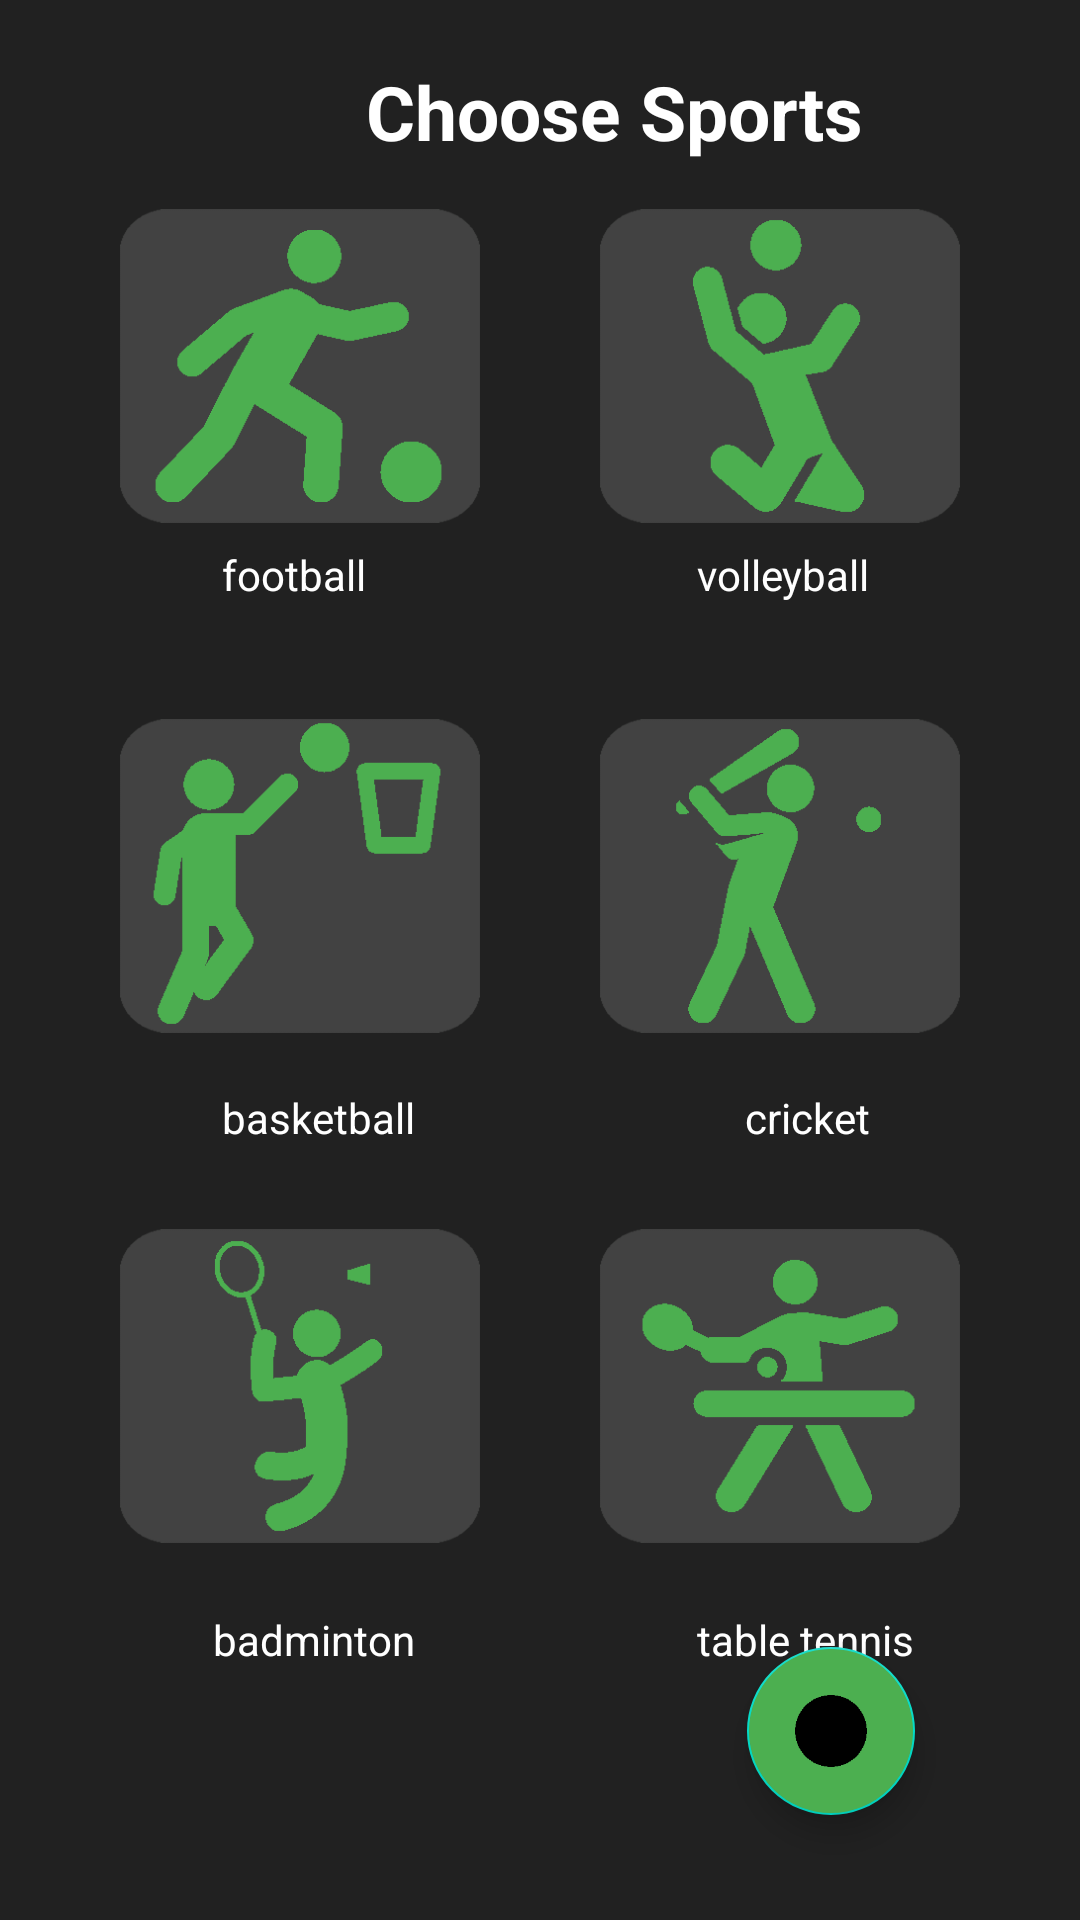

Layout XML and referenced resources for this Android screen:
<!-- AndroidManifest.xml: fallback theme Theme.MaterialComponents.DayNight.NoActionBar -->
<!-- res/layout/activity_choose_sports.xml -->
<?xml version="1.0" encoding="utf-8"?>
<RelativeLayout xmlns:android="http://schemas.android.com/apk/res/android"
    xmlns:app="http://schemas.android.com/apk/res-auto"
    xmlns:tools="http://schemas.android.com/tools"
    android:layout_width="match_parent"
    android:layout_height="match_parent"
    tools:context="com.example.ishmeetkaur.sportify_version1.ChooseSports"
    android:background="@color/backgroundDark">


    <ImageView
        android:id="@+id/imageFootball"
        android:layout_width="120dp"
        android:layout_height="120dp"
        android:layout_alignParentStart="true"
        android:layout_alignParentTop="true"
        android:layout_marginStart="40dp"
        android:layout_marginTop="62dp"
        android:clickable="true"
        app:srcCompat="@drawable/football" />

    <ImageView
        android:id="@+id/imageVolleyball"
        android:layout_width="120dp"
        android:layout_height="120dp"
        android:layout_alignParentEnd="true"
        android:layout_alignParentRight="true"
        android:layout_alignTop="@+id/imageFootball"
        android:layout_marginEnd="40dp"
        android:layout_marginRight="40dp"
        app:srcCompat="@drawable/vollyball"
        android:clickable="true"/>

    <ImageView
        android:id="@+id/imageBasketball"
        android:layout_width="120dp"
        android:layout_height="120dp"
        android:layout_alignEnd="@+id/imageFootball"
        android:layout_alignRight="@+id/imageFootball"
        android:layout_below="@+id/imageFootball"
        android:layout_marginTop="50dp"
        app:srcCompat="@drawable/basketball"
        android:clickable="true"/>

    <ImageView
        android:id="@+id/imageCricket"
        android:layout_width="120dp"
        android:layout_height="120dp"
        android:layout_alignLeft="@+id/imageVolleyball"
        android:layout_alignStart="@+id/imageVolleyball"
        android:layout_alignTop="@+id/imageBasketball"
        app:srcCompat="@drawable/cricket"
        android:clickable="true"/>

    <ImageView
        android:id="@+id/imageBadminton"
        android:layout_width="120dp"
        android:layout_height="120dp"
        android:layout_alignLeft="@+id/imageBasketball"
        android:layout_alignStart="@+id/imageBasketball"
        android:layout_below="@+id/imageBasketball"
        android:layout_marginTop="50dp"
        app:srcCompat="@drawable/badminton_player"
        android:clickable="true"/>

    <ImageView
        android:id="@+id/imageTT"
        android:layout_width="120dp"
        android:layout_height="120dp"
        android:layout_alignLeft="@+id/imageCricket"
        android:layout_alignStart="@+id/imageCricket"
        android:layout_alignTop="@+id/imageBadminton"
        app:srcCompat="@drawable/pin_pong"
        android:clickable="true"/>



    <TextView
        android:id="@+id/textView"
        android:layout_width="wrap_content"
        android:layout_height="wrap_content"
        android:layout_alignLeft="@+id/imageFootball"
        android:layout_alignStart="@+id/imageFootball"
        android:layout_below="@+id/imageFootball"
        android:layout_marginLeft="34dp"
        android:layout_marginStart="34dp"
        android:text="football"
        android:textColor="@android:color/white" />

    <TextView
        android:id="@+id/textView2"
        android:layout_width="wrap_content"
        android:layout_height="wrap_content"
        android:layout_alignBottom="@+id/textView"
        android:layout_alignEnd="@+id/imageVolleyball"
        android:layout_alignRight="@+id/imageVolleyball"
        android:layout_marginEnd="30dp"
        android:layout_marginRight="30dp"
        android:text="volleyball"
        android:textColor="@android:color/white" />

    <TextView
        android:id="@+id/textView3"
        android:layout_width="wrap_content"
        android:layout_height="wrap_content"
        android:layout_alignLeft="@+id/textView"
        android:layout_alignStart="@+id/textView"
        android:layout_below="@+id/imageBasketball"
        android:layout_marginTop="11dp"
        android:text="basketball"
        android:textColor="@android:color/white" />

    <TextView
        android:id="@+id/textView4"
        android:layout_width="wrap_content"
        android:layout_height="wrap_content"
        android:layout_alignEnd="@+id/textView2"
        android:layout_alignRight="@+id/textView2"
        android:layout_alignTop="@+id/textView3"
        android:text="cricket"
        android:textColor="@android:color/white" />

    <TextView
        android:id="@+id/textView5"
        android:layout_width="wrap_content"
        android:layout_height="wrap_content"
        android:layout_alignEnd="@+id/textView3"
        android:layout_alignRight="@+id/textView3"
        android:layout_below="@+id/imageBadminton"
        android:layout_marginTop="15dp"
        android:text="badminton"
        android:textColor="@android:color/white" />

    <TextView
        android:id="@+id/textView6"
        android:layout_width="wrap_content"
        android:layout_height="wrap_content"
        android:layout_alignBaseline="@+id/textView5"
        android:layout_alignBottom="@+id/textView5"
        android:layout_alignLeft="@+id/textView2"
        android:layout_alignStart="@+id/textView2"
        android:text="table tennis"
        android:textColor="@android:color/white" />

    <android.support.design.widget.FloatingActionButton
        android:id="@+id/fabOK"
        android:layout_width="wrap_content"
        android:layout_height="wrap_content"
        android:layout_alignEnd="@+id/imageTT"
        android:layout_alignParentBottom="true"
        android:layout_marginBottom="35dp"
        android:layout_marginEnd="15dp"
        android:clickable="true"
        android:backgroundTint="@color/buttonAccent"
        app:srcCompat="@drawable/fab" />

    <TextView
        android:id="@+id/heading"
        android:layout_width="wrap_content"
        android:layout_height="wrap_content"
        android:layout_above="@+id/imageVolleyball"
        android:layout_marginBottom="8dp"
        android:layout_toEndOf="@+id/textView"
        android:text="Choose Sports"
        android:textColor="@android:color/white"
        android:textSize="25sp"
        android:textStyle="bold" />


</RelativeLayout>
<!-- resources referenced by this layout -->
<resources>
  <color name="backgroundDark">#212121</color>
  <color name="buttonAccent">#4CAF50</color>
  <!-- drawable badminton_player: png bitmap (drawable, 4694 bytes) -->
  <!-- drawable basketball: png bitmap (drawable, 4759 bytes) -->
  <!-- drawable cricket: png bitmap (drawable, 4879 bytes) -->
  <!-- drawable fab: png bitmap (drawable, 1677 bytes) -->
  <!-- drawable football: png bitmap (drawable, 5213 bytes) -->
  <!-- drawable pin_pong: png bitmap (drawable, 4936 bytes) -->
  <!-- drawable vollyball: png bitmap (drawable, 4998 bytes) -->
</resources>
